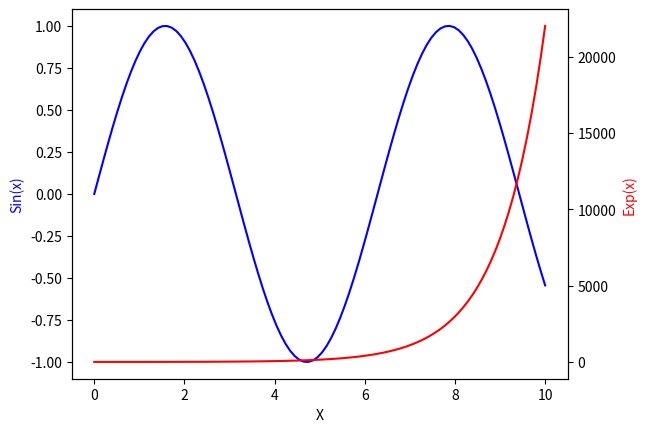

Reproduce this figure in Python.
import matplotlib.pyplot as plt
import numpy as np

# Create an array of x values
x = np.linspace(0, 10, 100)

# Define three functions with different scales
y1 = np.sin(x)
y2 = np.exp(x)
y3 = np.log(x + 1)  # Adding 1 to avoid log(0)

# Create the first plot and set its axis
fig, ax1 = plt.subplots()

# Plot the first function using blue color
ax1.plot(x, y1, 'b-')
ax1.set_xlabel('X')
ax1.set_ylabel('Sin(x)', color='b')

# Create the second plot and share the x-axis with the first plot
ax2 = ax1.twinx()

# Plot the second function using red color
ax2.plot(x, y2, 'r-')
ax2.set_ylabel('Exp(x)', color='r')



# Show the plot
plt.show()